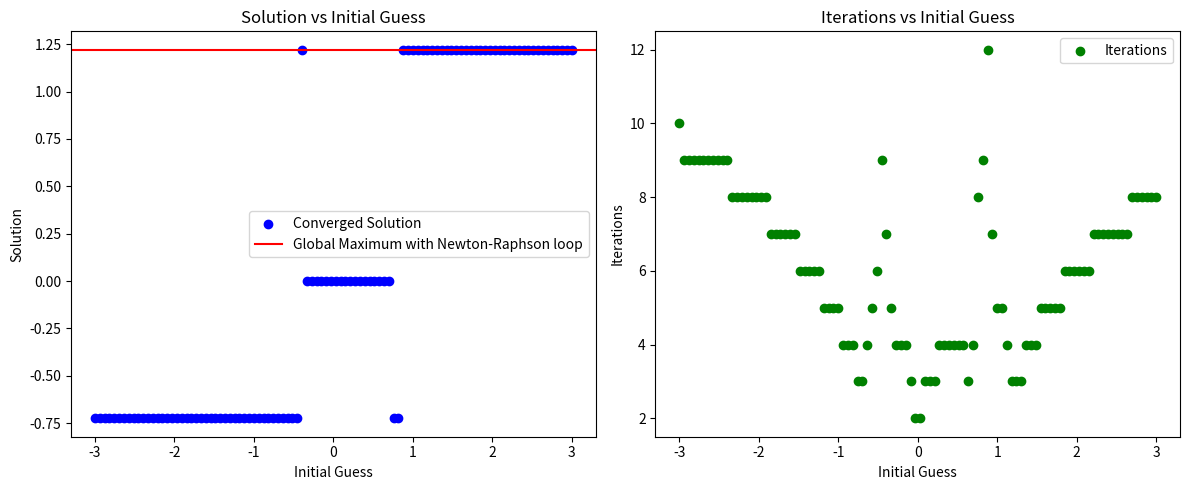

Reproduce this figure in Python. (Note: this script raises an exception after producing the figure.)
#%%
import numpy as np
import matplotlib.pyplot as plt
from scipy.optimize import minimize_scalar
import time
from scipy.stats import norm
from scipy.stats import gaussian_kde

#%%
# 1.1 Polynomial
def f(x):
    return -x**6 + 2*x**3 + 3*x**2

def df(x):
    return -6*x**5 + 6*x**2 + 6*x

def ddf(x):
    return -30*x**4 + 12*x + 6

# Newton-Raphson method
def newton_raphson(x0, tol=1e-6, max_iter=300):
    x = x0
    for i in range(max_iter):
        dfx = ddf(x)
        if abs(dfx) < 1e-10:  # Avoid division by zero
            return None, i
        x_new = x - df(x) / dfx
        if abs(x_new - x) < tol:
            return x_new, i
        x = x_new
    return None, max_iter  # Return None if it does not converge

# %%
# Define a grid of initial guesses
x_vals = np.linspace(-3, 3, 100)
solutions = []
iterations = []

for x0 in x_vals:
    root, iters = newton_raphson(x0)
    solutions.append(root if root is not None else np.nan)
    iterations.append(iters)

# # Find the global maximum with built in functions
# def neg_f(x):
#     return -f(x)

# # Use scipy's minimize_scalar to find the global maximum
# result = minimize_scalar(neg_f, bounds=(-3, 3), method='bounded')
# global_maximizer = result.x
# global_maximum = f(global_maximizer)

# global_maximizer, global_maximum
# %%
# Plot the obtained solutions
plt.figure(figsize=(12, 5))
plt.subplot(1, 2, 1)
plt.scatter(x_vals, solutions, c='b', label="Converged Solution")
# plt.axhline(global_maximizer, color='r', linestyle='--', label="Global Maximum with built in functions")
plt.axhline(y = max(solutions), color='r', linestyle='-', label="Global Maximum with Newton-Raphson loop")
plt.xlabel("Initial Guess")
plt.ylabel("Solution")
plt.title("Solution vs Initial Guess")
plt.legend()

# Plot the number of iterations
plt.subplot(1, 2, 2)
plt.scatter(x_vals, iterations, c='g', label="Iterations")
plt.xlabel("Initial Guess")
plt.ylabel("Iterations")
plt.title("Iterations vs Initial Guess")
plt.legend()

plt.tight_layout()
plt.savefig("Plots/NR_X0.pdf", format="pdf")
plt.show()
# %%
# Compute the share of initial guesses that led to the highest solution found
global_tolerance = 1e-1  # Allow small numerical error
max_solution = np.nanmax(solutions)  # Get the highest solution found
success_count_max = sum(1 for sol in solutions if abs(sol - max_solution) < global_tolerance)
total_count = len(solutions)
success_share_max = success_count_max / total_count  # Compute share

print(success_share_max*100,"%")

# %%
# 1.2 Sigmoid function
# Define the modified sigmoid function and its derivative
def sigmoid_eq(x):
    return 1 / (1 + np.exp(-x)) - 0.5

def d_sigmoid_eq(x):
    return np.exp(-x) / (1 + np.exp(-x))**2  # Derivative of sigmoid function


# %%
# Run Newton-Raphson for a range of initial guesses
x_vals_sigmoid = np.linspace(-3, 3, 150)
solutions_sigmoid = []
iterations_sigmoid = []
avg_update_steps = []

for x0 in x_vals_sigmoid:
    x = x0
    update_steps = []
    for i in range(150):  # Max 150 iterations
        dfx = d_sigmoid_eq(x)
        if abs(dfx) < 1e-10:  # Avoid division by zero
            solutions_sigmoid.append(None)
            iterations_sigmoid.append(i)
            avg_update_steps.append(np.nan)
            break
        x_new = x - sigmoid_eq(x) / dfx
        update_steps.append(abs(x_new - x))
        if abs(x_new - x) < 1e-6:
            solutions_sigmoid.append(x_new)
            iterations_sigmoid.append(i)
            avg_update_steps.append(np.mean(update_steps))
            break
        x = x_new
    else:
        solutions_sigmoid.append(None)  # No convergence
        iterations_sigmoid.append(100)
        avg_update_steps.append(np.nan)

# Process solutions to identify divergence
solutions_clipped = []
colors = []

for sol in solutions_sigmoid:
    if sol is None or np.isnan(sol):  # If the method failed
        solutions_clipped.append(3 if np.random.rand() > 0.5 else -3)  # Assign ±3
        colors.append('r')  # Red for divergence
    else:
        solutions_clipped.append(sol)
        colors.append('b')  # Blue for convergence
#%%
# Separate converged and diverged points
x_converged = [x_vals_sigmoid[i] for i in range(len(solutions_clipped)) if colors[i] == 'b']
y_converged = [solutions_clipped[i] for i in range(len(solutions_clipped)) if colors[i] == 'b']

x_diverged = [x_vals_sigmoid[i] for i in range(len(solutions_clipped)) if colors[i] == 'r']
y_diverged = [solutions_clipped[i] for i in range(len(solutions_clipped)) if colors[i] == 'r']

# Plot separately
fig, axs = plt.subplots(2, 1, figsize=(10, 10))

# Solutions plot with separated dots
axs[0].scatter(x_converged, y_converged, c='b', label="Converged")
axs[0].scatter(x_diverged, y_diverged, c='r', label="Diverged (Capped at ±3)")
axs[0].axhline(y=0, color='g', linestyle='--', label="True Solution (x=0)")
# axs[0].axhline(y=3, color='r', linestyle=':', label="Diverged Above +3")
# axs[0].axhline(y=-3, color='r', linestyle=':', label="Diverged Below -3")
axs[0].set_xlabel("Initial Guess")
axs[0].set_ylabel("Iteration Solutions")
axs[0].set_title("Iteration Solutions vs Initial Guess")
axs[0].legend()

# Average update steps plot
axs[1].scatter(x_vals_sigmoid, avg_update_steps, c='g', label="Avg. Update Step")
axs[1].set_xlabel("Initial Guess")
axs[1].set_ylabel("Avg. Update Step")
axs[1].set_title("Average Update Step vs Initial Guess")
axs[1].legend(loc = 'upper right')

plt.tight_layout()
plt.savefig("Plots/NR_Sigmoid.pdf", format="pdf")
plt.show()


# %%
# Bisection method
def bisection(a, b, tol=1e-6, max_iter=100):
    if df(a) * df(b) >= 0:
        raise ValueError("The function must have opposite signs at a and b.")
    iterations = 0
    while (b - a) / 2 > tol and iterations < max_iter:
        c = (a + b) / 2
        if df(c) == 0:
            break
        if df(a) * df(c) < 0:
            b = c
        else:
            a = c
        iterations += 1
    return (a + b) / 2, iterations

# Define a grid of intervals to search for roots
intervals = [[-3/2, -1], [-1, -1/2], [-1/2, 1/2], [1/2, 1], [1, 3/2], [3/2, 2]]
roots = []
iterations = []

# Apply the bisection method to each interval
for a, b in intervals:
    if df(a) * df(b) < 0:
        root, iters = bisection(a, b)
        roots.append(root)
        iterations.append(iters)

# Print results
print("Roots found:", roots)
print("Iterations required:", iterations)

# Plot the function and the roots
x_vals = np.linspace(-1.5, 1.5, 1000)
y_vals = df(x_vals)
plt.plot(x_vals, y_vals, label="df(x)")
plt.axhline(0, color="black", linestyle="--", linewidth=0.5)
plt.scatter(roots, [0] * len(roots), color="red", label=f"Root: {[round(root, 2) for root in roots]}")
# Plot f(x) 
plt.plot(x_vals, f(x_vals), label="f(x)")
# Plot vertical lines for each root
for root in roots:
    plt.axvline(root, color="red", linestyle="--", linewidth=0.5)
# Plot horizontal line for max of f(x)
plt.axhline(max(f(x_vals)), color="green", linestyle="--", linewidth=0.5)
plt.xlabel("x")
plt.ylabel("y")
# plt.title("Bisection Method: Roots of f(x)")
plt.legend()
# plt.grid()
plt.savefig("Plots/Bisection.pdf", format="pdf")
plt.show()
# %%
# Integral Section
np.random.seed(137)
# Define the function
def f(x):
    return -x**6 + 2*x**3 + 3*x**2

# Exact value of the integral (computed analytically)
exact_integral = 4.12345  # Replace with the exact value

# Trapezoidal Rule
def trapezoidal_rule(f, a, b, n):
    h = (b - a) / n
    integral = 0.5 * (f(a) + f(b))
    for i in range(1, n):
        integral += f(a + i * h)
    integral *= h
    return integral

# Simpson’s 1/3 Rule
def simpsons_rule(f, a, b, n):
    if n % 2 != 0:
        raise ValueError("n must be even for Simpson’s Rule.")
    h = (b - a) / n
    integral = f(a) + f(b)
    for i in range(1, n):
        x = a + i * h
        if i % 2 == 1:
            integral += 4 * f(x)
        else:
            integral += 2 * f(x)
    integral *= h / 3
    return integral

# Monte Carlo Integration
def monte_carlo_integration(f, a, b, N):
    x_samples = np.random.uniform(a, b, N)
    f_values = f(x_samples)
    integral = (b - a) * np.mean(f_values)
    return integral

# Integration limits
a = -1
b = 1.57474

# Values of N to test
N_values = [6, 10, 100, 500, 1000, 5000, 10000]

# Store results
results = {"Trapezoidal": [], "Simpson": [], "Monte Carlo": []}
errors = {"Trapezoidal": [], "Simpson": [], "Monte Carlo": []}
times = {"Trapezoidal": [], "Simpson": [], "Monte Carlo": []}

# Compute integrals and errors
for N in N_values:
    # Trapezoidal Rule
    start = time.time()
    trap = trapezoidal_rule(f, a, b, N)
    end = time.time()
    results["Trapezoidal"].append(trap)
    errors["Trapezoidal"].append(abs(trap - exact_integral))
    times["Trapezoidal"].append(end - start)

    # Simpson’s Rule
    start = time.time()
    simp = simpsons_rule(f, a, b, N)
    end = time.time()
    results["Simpson"].append(simp)
    errors["Simpson"].append(abs(simp - exact_integral))
    times["Simpson"].append(end - start)

    # Monte Carlo Integration
    start = time.time()
    mc = monte_carlo_integration(f, a, b, N)
    end = time.time()
    results["Monte Carlo"].append(mc)
    errors["Monte Carlo"].append(abs(mc - exact_integral))
    times["Monte Carlo"].append(end - start)

# Print results
print("Results:")
for method in results:
    print(f"{method}: {results[method]}")

print("\nErrors:")
for method in errors:
    print(f"{method}: {errors[method]}")

print("\nTimes:")
for method in times:
    print(f"{method}: {times[method]}")
# %%
# Plot absolute errors
plt.figure(figsize=(12, 6))
plt.semilogx(N_values, errors["Trapezoidal"], 'o-', label="Trapezoidal Rule")
plt.semilogx(N_values, errors["Simpson"], 's-', label="Simpson’s Rule")
plt.semilogx(N_values, errors["Monte Carlo"], 'd-', label="Monte Carlo")
# plt.plot(N_values, errors["Trapezoidal"], 'o-', label="Trapezoidal Rule")
# plt.plot(N_values, errors["Simpson"], 's-', label="Simpson’s Rule")
# plt.plot(N_values, errors["Monte Carlo"], 'd-', label="Monte Carlo")
plt.xlabel("N (log scale)")
plt.ylabel("Absolute Error")
# plt.title("Absolute Errors vs N")
plt.legend()
plt.grid()
plt.savefig("Plots/integrals.pdf", format="pdf")
plt.show()
# %%
# Portfolio selection and Value at Risk
# Alice's Portfolios
# Given data
r = np.array([0.12, 0.14, 0.16])  # Expected returns
Sigma = np.array([
    [0.04, 0.01, 0.02],
    [0.01, 0.09, 0.03],
    [0.02, 0.03, 0.16]
])  # Covariance matrix

# Vector of ones
ones = np.ones(len(r))

# Inverse of the covariance matrix
inv_cov = np.linalg.inv(Sigma)

# Compute A, B, C, D for the MVF
A = r.T @ inv_cov @ ones
B = r.T @ inv_cov @ r
C = ones.T @ inv_cov @ ones
D = B * C - A ** 2

# MVF without risk-free asset
def sigma_wo_riskfree(mu):
    return np.sqrt(1 / C + (C / D) * (mu - A / C) ** 2)

# MVF with risk-free asset
# r_0 = 0.05  # Assume a risk-free rate of 5%
# H = (r - r_0 * ones).T @ inv_cov @ (r - r_0 * ones)

# MVF without risk-free asset
mu_values = np.linspace(0.10, 0.20, 100)  # Target returns for Alice
sigma_values = sigma_wo_riskfree(mu_values)

# Tangency portfolio
# mu_hat = (B - A * r_0) / (A - C * r_0)
# sigma_hat = np.sqrt(H / (A - C * r_0) ** 2)
# %%
# Plot efficient frontier
plt.figure(figsize=(10, 6))
plt.plot(sigma_values, mu_values, 'b-', label="Alice's Efficient Frontier")
plt.xlabel("Volatility")
plt.ylabel("Expected Return")
plt.legend()
plt.show()
# %%
# Portfolio weights for Alice's target returns
def portfolio_weights(mu_target, r, inv_cov, A, B, C, D):
    term1 = (B - A * mu_target) * (inv_cov @ ones)
    term2 = (C * mu_target - A) * (inv_cov @ r)
    w = (term1 + term2) / D
    return w

# Compute portfolios for Alice
mu_values = np.linspace(0.10, 0.20, 100)  # Target returns for Alice
weights = [portfolio_weights(mu, r, inv_cov, A, B, C, D) for mu in mu_values]
volatilities = [np.sqrt(w.T @ Sigma @ w) for w in weights]

# Check if portfolio weights sum to 1
# assert all(np.isclose(np.sum(w), 1) for w in weights), "Some portfolio weights do not sum to 1"
# Check if portfolio weights sum to 1
is_close_results = [np.isclose(np.sum(w), 1) for w in weights]
print(is_close_results)  # Print the results to debug
# Assert that all portfolio weights sum to 1
assert all(is_close_results), "Some portfolio weights do not sum to 1"
# [print(f"Portfolio weights sum to: {np.sum(w):.4f}") for w in weights]
# %%
# Bob's Monte Carlo simulation
M = 10000  # Number of simulations
np.random.seed(137)  # For reproducibility
returns_simulated = np.random.multivariate_normal(r, Sigma, M)

# Compute realized returns and volatilities for Alice's portfolios
realized_returns = np.mean(np.array([returns_simulated @ w for w in weights]), axis=1)
realized_volatilities = np.array([np.std(returns_simulated @ w) for w in weights])

# Confidence intervals for expected returns
CI_mu = np.array([
    realized_returns - 1.96 * realized_volatilities / np.sqrt(M),
    realized_returns + 1.96 * realized_volatilities / np.sqrt(M)
])
#%%
# Compute the Upper Bound
# Given parameters
lambda_ = 0.70
V_bar = 0.075
mu_min = 0.10

# Quantile for lambda = 0.70
z_lambda = norm.ppf(lambda_)  # z_lambda = -0.5244

# Upper bound on volatility
sigma_max = (V_bar + mu_min) / abs(z_lambda)
print(f"Upper bound on volatility: {sigma_max:.4f}")
# VaR constraint
lambda_ = 0.70  # Confidence level
V_bar = 0.075  # Maximum loss
# To specify which
VaR = np.array([-np.percentile(returns_simulated @ w, 100 * (1 - lambda_)) for w in weights])
VaR_compliant = VaR <= V_bar

# %%
# Plot efficient frontier with confidence intervals and VaR compliance
plt.figure(figsize=(10, 6))
plt.plot(volatilities, mu_values, 'b-', label="Efficient Frontier (No Risk-Free)")
plt.fill_between(volatilities, CI_mu[0], CI_mu[1], color='gray', alpha=0.3, label="95% CI")

# Highlight VaR-compliant portfolios
plt.scatter(np.array(realized_volatilities)[VaR_compliant], np.array(realized_returns)[VaR_compliant], color='green', label="VaR-Compliant")
plt.scatter(np.array(realized_volatilities)[~VaR_compliant], np.array(realized_returns)[~VaR_compliant], color='red', label="VaR-Violating")

plt.xlabel("Volatility")
plt.ylabel("Expected Return")
plt.title("Efficient Frontier with Confidence Intervals and VaR Compliance")
plt.legend()
plt.grid()
plt.show()


# %%
# Comparing Theoretical and Empirical VaRs

## Theoretical VaR
# Quantile for lambda = 0.70
z_lambda = norm.ppf(1 - lambda_)  # z_lambda = -0.5244

# Upper bound on volatility
sigma_max = (V_bar + mu_min) / abs(z_lambda)
print(f"Upper bound on volatility: {sigma_max:.4f}")

# Alice's portfolios
# mu_values = np.linspace(0.10, 0.20, 100)  # Target returns
volatilities = [np.sqrt(w.T @ Sigma @ w) for w in weights]  # Portfolio volatilities

# Theoretical VaR compliance
theoretical_VaR = np.array([-(mu + z_lambda * sigma) for mu, sigma in zip(mu_values, volatilities)])
theoretical_VaR_compliant = theoretical_VaR <= V_bar
# %%

## Empirical VaR
# Compute empirical VaR for each portfolio
empirical_VaR = np.array([-np.percentile(returns_simulated @ w, 100 * (1 - lambda_)) for w in weights])

# Check empirical VaR compliance
empirical_VaR_compliant = empirical_VaR <= V_bar

# Compare theoretical and empirical VaR compliance
print(f"Theoretical VaR-compliant portfolios: {np.sum(theoretical_VaR_compliant)}")
print(f"Empirical VaR-compliant portfolios: {np.sum(empirical_VaR_compliant)}")



# %%
# Plot efficient frontier with confidence intervals and VaR compliance
plt.figure(figsize=(12, 6))
plt.plot(volatilities, mu_values, 'b-', label="Efficient Frontier")
plt.fill_between(volatilities, CI_mu[0], CI_mu[1], color='gray', alpha=0.3, label="95% CI")
# Highlight empirically VaR-compliant and VaR-violating portfolios
plt.scatter(np.array(volatilities)[empirical_VaR_compliant], np.array(mu_values)[empirical_VaR_compliant], color='green', label="VaR-Compliant (Empirical)")
plt.scatter(np.array(volatilities)[~empirical_VaR_compliant], np.array(mu_values)[~empirical_VaR_compliant], color='red', label="VaR-Violating (Empirical)")
plt.xlabel("Volatility")
plt.ylabel("Expected Return")
plt.title("Efficient Frontier with Confidence Intervals and Empirical VaR Compliance")
plt.legend()
plt.grid()
plt.show()
# %%
# Compare theoretical and empirical VaR compliance
discrepancy = theoretical_VaR_compliant != empirical_VaR_compliant
print(f"Number of discrepancies: {np.sum(discrepancy)}")
print(f"Discrepant portfolios: {np.where(discrepancy)[0]}")
# %%
plt.figure(figsize=(12, 6))
plt.plot(volatilities, mu_values, 'b-', label="Efficient Frontier ")
plt.fill_between(volatilities, CI_mu[0], CI_mu[1], color='gray', alpha=0.3, label="95% CI")
# Highlight empirically VaR-compliant and VaR-violating portfolios
plt.scatter(np.array(volatilities)[empirical_VaR_compliant], np.array(mu_values)[empirical_VaR_compliant], color='green', label="VaR-Compliant (Empirical)")
plt.scatter(np.array(volatilities)[~empirical_VaR_compliant], np.array(mu_values)[~empirical_VaR_compliant], color='red', label="VaR-Violating (Empirical)")
plt.scatter(np.array(volatilities)[discrepancy], np.array(mu_values)[discrepancy], color='blue', label="Discrepancy")
plt.xlabel("Volatility")
plt.ylabel("Expected Return")
# plt.title("Efficient Frontier with Confidence Intervals and Empirical VaR Compliance")
plt.legend()
plt.grid()
plt.savefig('Plots/Efficient_Frontier.pdf', format='pdf')
plt.show()

#%%
# Bob's returns (median target return portfolio)
bob_portfolio_index = len(mu_values) // 2  # Median portfolio
bob_returns = returns_simulated @ weights[bob_portfolio_index]

# Compute 5% VaR for Bob's returns
bob_VaR_5 = np.percentile(bob_returns, 5)

# Plot Bob's returns distribution
plt.figure(figsize=(10, 6))
kde = gaussian_kde(bob_returns)
x_grid = np.linspace(np.min(bob_returns), np.max(bob_returns), 1000)
plt.plot(x_grid, kde(x_grid), label="Bob's Returns")

# Add vertical line for 5% VaR
plt.axvline(x=bob_VaR_5, color='red', linestyle='--', label="5% VaR")

plt.xlabel("Portfolio Return")
plt.ylabel("Density")
plt.title("Distribution of Bob's Returns with 5% VaR")
plt.legend()
plt.grid()
plt.show()
# %%
# Alice's returns (minimum target return portfolio)
alice_portfolio_index = 0  # Minimum target return portfolio
alice_returns = returns_simulated @ weights[alice_portfolio_index]

# Compute 5% VaR for Alice's returns
alice_VaR_5 = np.percentile(alice_returns, 5)

# Plot Alice's returns distribution
plt.figure(figsize=(10, 6))
kde = gaussian_kde(alice_returns)
x_grid = np.linspace(np.min(alice_returns), np.max(alice_returns), 1000)
plt.plot(x_grid, kde(x_grid), label="Alice's Returns")

# Add vertical line for 5% VaR
plt.axvline(x=alice_VaR_5, color='red', linestyle='--', label="5% VaR")

plt.xlabel("Portfolio Return")
plt.ylabel("Density")
plt.title("Distribution of Alice's Returns with 5% VaR")
plt.legend()
plt.grid()
plt.show()
# %%
# Plot Both of them on one plot
# Bob's returns (median target return portfolio)
bob_portfolio_index = len(mu_values) // 2  # Median portfolio
bob_returns = returns_simulated @ weights[bob_portfolio_index]
bob_VaR_70 = np.percentile(bob_returns, 30)  # 30th percentile for λ = 0.70

# Alice's returns (minimum target return portfolio)
alice_portfolio_index = 0  # Minimum target return portfolio
# alice_returns = returns_simulated @ weights[alice_portfolio_index]
alice_returns = mu_values
alice_VaR_70 = np.percentile(alice_returns, 30)  # 30th percentile for λ = 0.70

# Define a common grid for the x-axis
x_grid = np.linspace(min(np.min(bob_returns), np.min(alice_returns)), 
                     max(np.max(bob_returns), np.max(alice_returns)), 
                     1000)

# Compute KDE for Bob's and Alice's returns
kde_bob = gaussian_kde(bob_returns)
kde_alice = gaussian_kde(alice_returns)

# Plot both distributions
plt.figure(figsize=(10, 6))
plt.plot(x_grid, kde_bob(x_grid), label="Bob's Returns", color='blue')
plt.plot(x_grid, kde_alice(x_grid), label="Alice's Returns", color='green')

# # Add vertical lines for VaR at λ = 0.70
# plt.axvline(x=bob_VaR_70, color='red', linestyle='--', label="Bob's VaR (λ = 0.70)")
# plt.axvline(x=alice_VaR_70, color='orange', linestyle='--', label="Alice's VaR (λ = 0.70)")

# Add labels, title, and legend
plt.xlabel("Portfolio Return")
plt.ylabel("Density")
# plt.title("Distribution of Bob's and Alice's Returns with VaR (λ = 0.70)")
plt.legend()
plt.grid()
plt.savefig("Plots/return_distribution.pdf", format="pdf")
plt.show()


# %%
